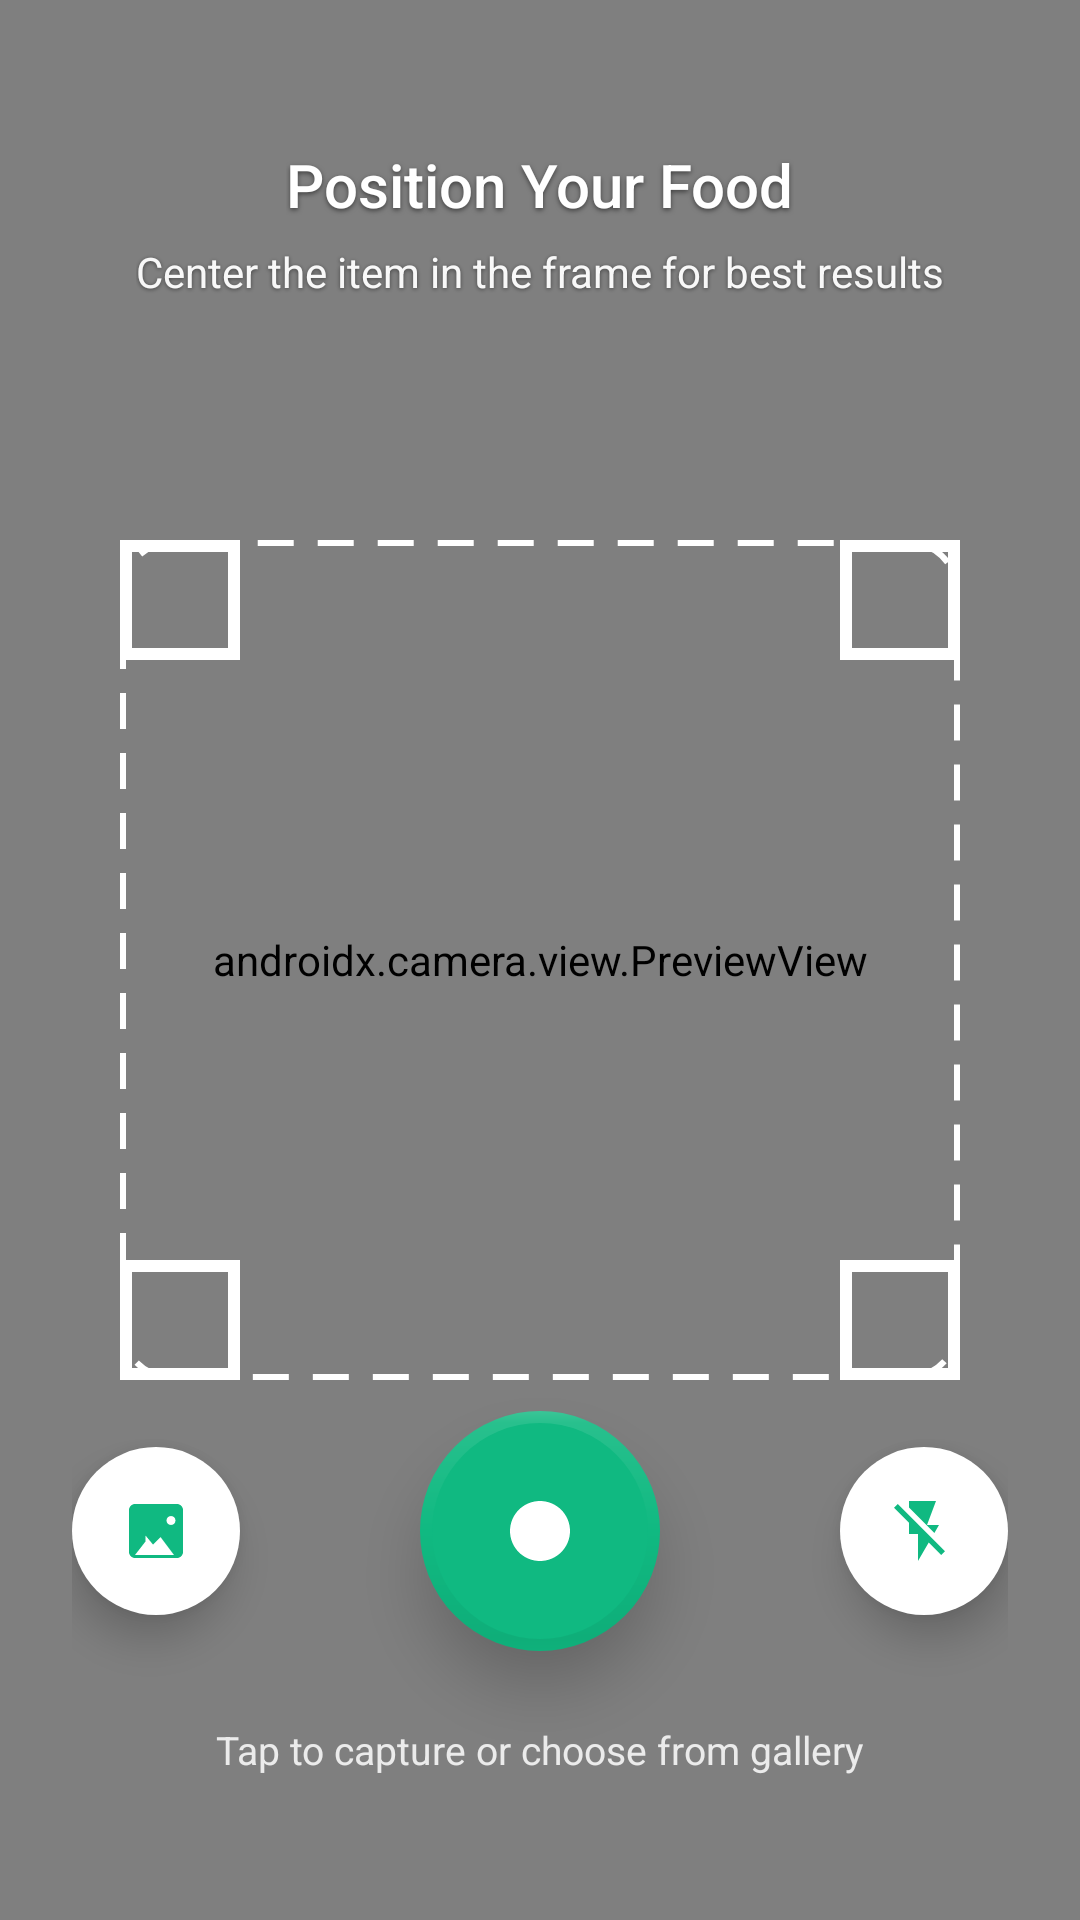

Produce the Android XML layout that renders to this screen, including the resource entries it uses.
<!-- AndroidManifest.xml: application theme Theme.FreshFood -->
<!-- res/layout/fragment_scan.xml -->
<?xml version="1.0" encoding="utf-8"?>
<androidx.constraintlayout.widget.ConstraintLayout
    xmlns:android="http://schemas.android.com/apk/res/android"
    xmlns:app="http://schemas.android.com/apk/res-auto"
    xmlns:tools="http://schemas.android.com/tools"
    android:layout_width="match_parent"
    android:layout_height="match_parent"
    android:background="@android:color/black">

    
    <androidx.camera.view.PreviewView
        android:id="@+id/previewView"
        android:layout_width="0dp"
        android:layout_height="0dp"
        app:layout_constraintTop_toTopOf="parent"
        app:layout_constraintBottom_toBottomOf="parent"
        app:layout_constraintStart_toStartOf="parent"
        app:layout_constraintEnd_toEndOf="parent" />

    
    <LinearLayout
        android:id="@+id/topGuidance"
        android:layout_width="0dp"
        android:layout_height="wrap_content"
        android:orientation="vertical"
        android:background="@drawable/gradient_overlay_top"
        android:paddingTop="48dp"
        android:paddingBottom="32dp"
        android:paddingStart="24dp"
        android:paddingEnd="24dp"
        android:gravity="center"
        app:layout_constraintTop_toTopOf="parent"
        app:layout_constraintStart_toStartOf="parent"
        app:layout_constraintEnd_toEndOf="parent">

        <TextView
            android:layout_width="wrap_content"
            android:layout_height="wrap_content"
            android:text="Position Your Food"
            android:textColor="@color/white"
            android:textSize="20sp"
            android:fontFamily="sans-serif-medium"
            android:shadowColor="#80000000"
            android:shadowDx="0"
            android:shadowDy="2"
            android:shadowRadius="4" />

        <TextView
            android:layout_width="wrap_content"
            android:layout_height="wrap_content"
            android:layout_marginTop="6dp"
            android:text="Center the item in the frame for best results"
            android:textColor="@color/white"
            android:textSize="14sp"
            android:alpha="0.95"
            android:shadowColor="#80000000"
            android:shadowDx="0"
            android:shadowDy="1"
            android:shadowRadius="3" />

    </LinearLayout>

    
    <androidx.constraintlayout.widget.ConstraintLayout
        android:layout_width="280dp"
        android:layout_height="280dp"
        app:layout_constraintTop_toTopOf="parent"
        app:layout_constraintBottom_toBottomOf="parent"
        app:layout_constraintStart_toStartOf="parent"
        app:layout_constraintEnd_toEndOf="parent">

        
        <View
            android:layout_width="match_parent"
            android:layout_height="match_parent"
            android:background="@drawable/scan_frame_border" />

        
        <View
            android:layout_width="40dp"
            android:layout_height="40dp"
            android:background="@drawable/corner_top_left"
            app:layout_constraintTop_toTopOf="parent"
            app:layout_constraintStart_toStartOf="parent" />

        <View
            android:layout_width="40dp"
            android:layout_height="40dp"
            android:background="@drawable/corner_top_right"
            app:layout_constraintTop_toTopOf="parent"
            app:layout_constraintEnd_toEndOf="parent" />

        <View
            android:layout_width="40dp"
            android:layout_height="40dp"
            android:background="@drawable/corner_bottom_left"
            app:layout_constraintBottom_toBottomOf="parent"
            app:layout_constraintStart_toStartOf="parent" />

        <View
            android:layout_width="40dp"
            android:layout_height="40dp"
            android:background="@drawable/corner_bottom_right"
            app:layout_constraintBottom_toBottomOf="parent"
            app:layout_constraintEnd_toEndOf="parent" />

    </androidx.constraintlayout.widget.ConstraintLayout>

    
    <androidx.constraintlayout.widget.ConstraintLayout
        android:id="@+id/controlsContainer"
        android:layout_width="0dp"
        android:layout_height="wrap_content"
        android:background="@drawable/gradient_overlay_bottom"
        android:paddingTop="32dp"
        android:paddingBottom="48dp"
        android:paddingStart="24dp"
        android:paddingEnd="24dp"
        app:layout_constraintBottom_toBottomOf="parent"
        app:layout_constraintStart_toStartOf="parent"
        app:layout_constraintEnd_toEndOf="parent">

        
        <com.google.android.material.floatingactionbutton.FloatingActionButton
            android:id="@+id/fabGallery"
            android:layout_width="56dp"
            android:layout_height="56dp"
            android:src="@drawable/ic_gallery"
            app:tint="?attr/colorPrimary"
            app:backgroundTint="@color/white"
            app:elevation="8dp"
            app:borderWidth="0dp"
            app:fabCustomSize="56dp"
            android:contentDescription="@string/scan_gallery_button"
            app:layout_constraintTop_toTopOf="parent"
            app:layout_constraintBottom_toBottomOf="parent"
            app:layout_constraintStart_toStartOf="parent"
            app:layout_constraintEnd_toStartOf="@id/fabCapture"
            app:layout_constraintHorizontal_chainStyle="spread_inside" />

        
        <com.google.android.material.floatingactionbutton.FloatingActionButton
            android:id="@+id/fabCapture"
            android:layout_width="80dp"
            android:layout_height="80dp"
            android:src="@drawable/ic_capture"
            app:tint="@color/white"
            app:backgroundTint="?attr/colorPrimary"
            app:elevation="12dp"
            app:borderWidth="4dp"
            app:borderColor="@color/white"
            app:fabCustomSize="80dp"
            android:contentDescription="@string/scan_capture_button"
            app:layout_constraintTop_toTopOf="parent"
            app:layout_constraintBottom_toBottomOf="parent"
            app:layout_constraintStart_toEndOf="@id/fabGallery"
            app:layout_constraintEnd_toStartOf="@id/fabFlashToggle" />

        
        <com.google.android.material.floatingactionbutton.FloatingActionButton
            android:id="@+id/fabFlashToggle"
            android:layout_width="56dp"
            android:layout_height="56dp"
            android:src="@drawable/ic_flash_off"
            app:tint="?attr/colorPrimary"
            app:backgroundTint="@color/white"
            app:elevation="8dp"
            app:borderWidth="0dp"
            app:fabCustomSize="56dp"
            android:contentDescription="Toggle flash"
            app:layout_constraintTop_toTopOf="parent"
            app:layout_constraintBottom_toBottomOf="parent"
            app:layout_constraintStart_toEndOf="@id/fabCapture"
            app:layout_constraintEnd_toEndOf="parent" />

        
        <TextView
            android:layout_width="wrap_content"
            android:layout_height="wrap_content"
            android:text="Tap to capture or choose from gallery"
            android:textColor="@color/white"
            android:textSize="13sp"
            android:alpha="0.85"
            android:layout_marginTop="24dp"
            app:layout_constraintTop_toBottomOf="@id/fabCapture"
            app:layout_constraintStart_toStartOf="parent"
            app:layout_constraintEnd_toEndOf="parent" />

    </androidx.constraintlayout.widget.ConstraintLayout>

    
    <androidx.constraintlayout.widget.ConstraintLayout
        android:id="@+id/loadingContainer"
        android:layout_width="match_parent"
        android:layout_height="match_parent"
        android:visibility="gone"
        android:background="@color/scrim_dark"
        android:clickable="true"
        android:focusable="true"
        tools:visibility="visible">

        <com.google.android.material.card.MaterialCardView
            android:layout_width="wrap_content"
            android:layout_height="wrap_content"
            app:cardCornerRadius="20dp"
            app:cardElevation="16dp"
            app:cardBackgroundColor="@color/white"
            app:layout_constraintTop_toTopOf="parent"
            app:layout_constraintBottom_toBottomOf="parent"
            app:layout_constraintStart_toStartOf="parent"
            app:layout_constraintEnd_toEndOf="parent">

            <LinearLayout
                android:layout_width="wrap_content"
                android:layout_height="wrap_content"
                android:orientation="vertical"
                android:gravity="center"
                android:padding="40dp">

                <ProgressBar
                    android:id="@+id/progressBar"
                    style="?android:attr/progressBarStyle"
                    android:layout_width="64dp"
                    android:layout_height="64dp"
                    android:indeterminateTint="?attr/colorPrimary" />

                <TextView
                    android:id="@+id/tvLoadingText"
                    android:layout_width="wrap_content"
                    android:layout_height="wrap_content"
                    android:layout_marginTop="24dp"
                    android:text="Analyzing..."
                    android:textAppearance="@style/TextAppearance.FreshFood.Body.Large"
                    android:textColor="?attr/colorOnSurface"
                    android:fontFamily="sans-serif-medium" />

                <TextView
                    android:layout_width="wrap_content"
                    android:layout_height="wrap_content"
                    android:layout_marginTop="8dp"
                    android:text="Please wait"
                    android:textAppearance="@style/TextAppearance.FreshFood.Caption"
                    android:textColor="?attr/colorOnSurfaceVariant" />

            </LinearLayout>

        </com.google.android.material.card.MaterialCardView>

    </androidx.constraintlayout.widget.ConstraintLayout>

</androidx.constraintlayout.widget.ConstraintLayout>
<!-- resources referenced by this layout -->
<resources>
  <color name="scrim_dark">#B3000000</color>
  <color name="white">#FFFFFF</color>
  <!-- drawable ic_capture (drawable) -->
  <?xml version="1.0" encoding="utf-8"?>
  <vector xmlns:android="http://schemas.android.com/apk/res/android"
      android:width="24dp"
      android:height="24dp"
      android:viewportWidth="24"
      android:viewportHeight="24">
      
      <path
          android:fillColor="#FFFFFFFF"
          android:pathData="M12,7a5,5 0 1,0 0,10a5,5 0 0,0 0,-10zm0,-5C6.48,2 2,6.48 2,12s4.48,10 10,10 10-4.48 10-10S17.52,2 12,2z"/>
  </vector>
  <!-- drawable ic_flash_off (drawable) -->
  <vector xmlns:android="http://schemas.android.com/apk/res/android"
      android:width="24dp"
      android:height="24dp"
      android:viewportWidth="24"
      android:viewportHeight="24">
      <path
          android:fillColor="@android:color/white"
          android:pathData="M17,10h-4l3,-8H7v2.18l8.46,8.46L17,10zM3.27,3L2,4.27l5,5V13h3v9l3.58,-6.14L17.73,20L19,18.73L3.27,3z"/>
  </vector>
  <!-- drawable ic_gallery (drawable) -->
  <?xml version="1.0" encoding="utf-8"?>
  <vector xmlns:android="http://schemas.android.com/apk/res/android"
      android:width="24dp"
      android:height="24dp"
      android:viewportWidth="24"
      android:viewportHeight="24">
      
      <path
          android:fillColor="#FF000000"
          android:pathData="M21,19V5c0-1.1-0.9-2-2-2H5C3.9,3 3,3.9 3,5v14c0,1.1 0.9,2 2,2h14c1.1,0 2-0.9 2-2zM8.5,13.5l2.5,3.01L13.5,14l4.5,6H5l3.5-4.5zM17,7c0.83,0 1.5,0.67 1.5,1.5S17.83,10 17,10s-1.5-0.67-1.5-1.5S16.17,7 17,7z"/>
  </vector>
  <!-- drawable scan_frame_border (drawable) -->
  <?xml version="1.0" encoding="utf-8"?>
  <shape xmlns:android="http://schemas.android.com/apk/res/android"
      android:shape="rectangle">
      <stroke
          android:width="2dp"
          android:color="@color/white"
          android:dashWidth="12dp"
          android:dashGap="8dp" />
      <corners android:radius="16dp" />
  </shape>
  <string name="scan_capture_button">Capture</string>
  <string name="scan_gallery_button">Gallery</string>
  <style name="TextAppearance.FreshFood.Body.Large" parent="TextAppearance.MaterialComponents.Body1">
          <item name="android:textSize">16sp</item>
          <item name="android:textColor">?attr/colorOnSurface</item>
      </style>
  <style name="TextAppearance.FreshFood.Caption" parent="TextAppearance.MaterialComponents.Caption">
          <item name="android:textSize">13sp</item>
          <item name="android:fontFamily">sans-serif</item>
          <item name="android:textColor">?attr/colorOnSurfaceVariant</item>
      </style>
  <color name="primary_green">#10B981</color>
  <color name="primary_green_dark">#059669</color>
  <color name="secondary_yellow">#F59E0B</color>
  <color name="secondary_yellow_dark">#D97706</color>
  <color name="text_primary">#111827</color>
  <color name="background_light">#F9FAFB</color>
  <color name="surface_white">#FFFFFF</color>
  <color name="text_secondary">#6B7280</color>
  <color name="status_spoiled">#EF4444</color>
  <color name="divider">#E5E7EB</color>
  <style name="Widget.FreshFood.Card" parent="Widget.MaterialComponents.CardView">
          <item name="cardCornerRadius">16dp</item>
          <item name="cardElevation">4dp</item>
          <item name="cardBackgroundColor">?attr/colorSurface</item>
          <item name="strokeWidth">0dp</item>
          <item name="contentPadding">0dp</item>
      </style>
  <style name="Widget.FreshFood.BottomNavigation" parent="Widget.MaterialComponents.BottomNavigationView">
          <item name="itemIconTint">@color/bottom_nav_item_color</item>
          <item name="itemTextColor">@color/bottom_nav_item_color</item>
          <item name="itemTextAppearanceActive">@style/TextAppearance.FreshFood.Caption</item>
          <item name="itemTextAppearanceInactive">@style/TextAppearance.FreshFood.Caption</item>
          <item name="elevation">8dp</item>
          <item name="labelVisibilityMode">labeled</item>
      </style>
</resources>
